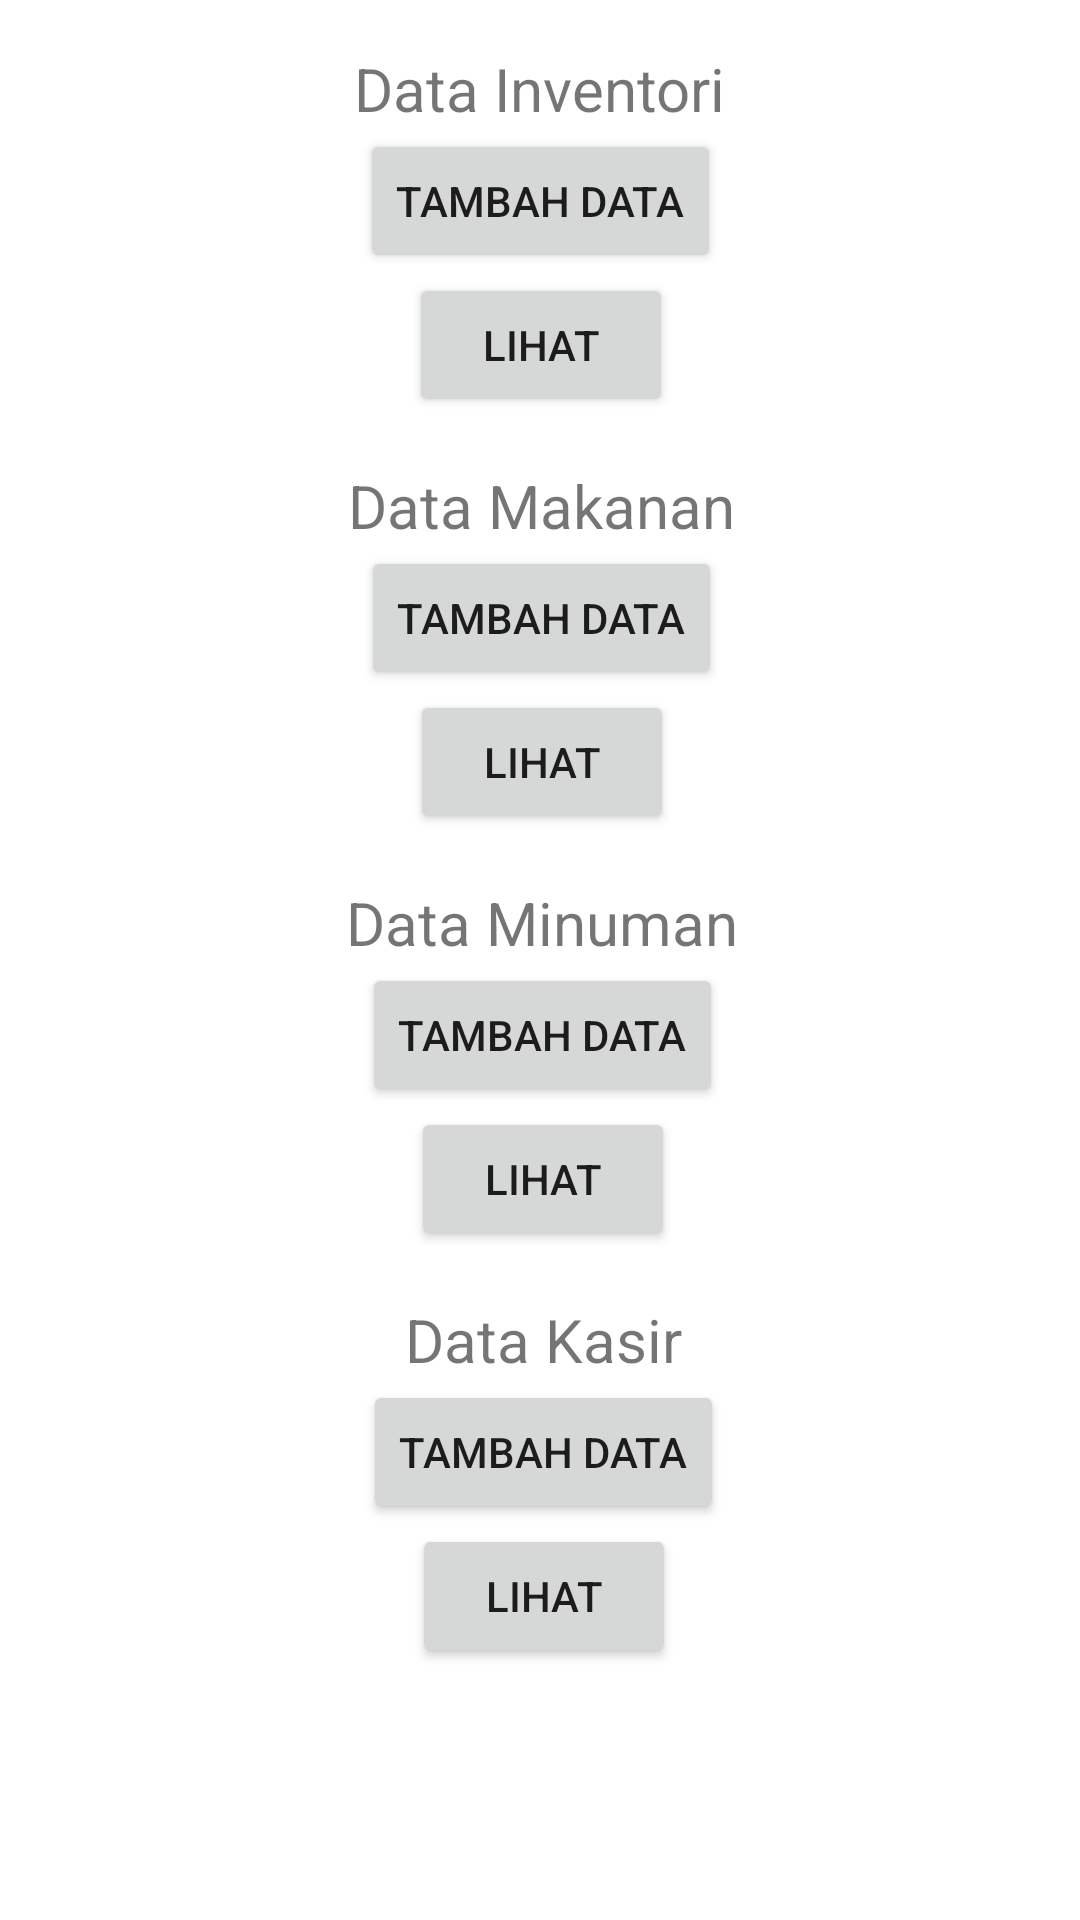

The Android layout XML behind this screen, and the referenced resources:
<!-- AndroidManifest.xml: application theme Theme.SQliteCrud -->
<!-- res/layout/menu.xml -->
<?xml version="1.0" encoding="utf-8"?>
<androidx.constraintlayout.widget.ConstraintLayout
    xmlns:android="http://schemas.android.com/apk/res/android"
    xmlns:app="http://schemas.android.com/apk/res-auto"
    xmlns:tools="http://schemas.android.com/tools"
    android:layout_width="match_parent"
    android:layout_height="match_parent"
    android:orientation="vertical">


    <TextView
        android:id="@+id/nama_app"
        android:layout_width="wrap_content"
        android:layout_height="wrap_content"
        android:layout_alignParentTop="true"
        android:layout_centerHorizontal="true"
        android:layout_marginTop="16dp"
        android:text="@string/data_inventori"
        android:textSize="20sp"
        app:layout_constraintEnd_toEndOf="parent"
        app:layout_constraintStart_toStartOf="parent"
        app:layout_constraintTop_toTopOf="parent" />

    <Button
        android:id="@+id/button_tambah"
        android:layout_width="wrap_content"
        android:layout_height="wrap_content"
        android:layout_below="@id/nama_app"
        android:layout_centerHorizontal="true"
        android:text="@string/button_tambah"
        app:layout_constraintEnd_toEndOf="@+id/nama_app"
        app:layout_constraintStart_toStartOf="@+id/nama_app"
        app:layout_constraintTop_toBottomOf="@+id/nama_app" />

    <Button
        android:id="@+id/button_view"
        android:layout_width="wrap_content"
        android:layout_height="wrap_content"
        android:layout_below="@id/button_tambah"
        android:layout_centerHorizontal="true"
        android:text="@string/button_view"
        app:layout_constraintEnd_toEndOf="@+id/button_tambah"
        app:layout_constraintStart_toStartOf="@+id/button_tambah"
        app:layout_constraintTop_toBottomOf="@+id/button_tambah" />

    <TextView
        android:id="@+id/textView2"
        android:layout_width="wrap_content"
        android:layout_height="wrap_content"
        android:layout_marginTop="16dp"
        android:text="@string/data_makanan"
        android:textSize="20sp"
        app:layout_constraintEnd_toEndOf="@+id/button_view"
        app:layout_constraintStart_toStartOf="@+id/button_view"
        app:layout_constraintTop_toBottomOf="@+id/button_view" />

    <Button
        android:id="@+id/button_tambah_makanan"
        android:layout_width="wrap_content"
        android:layout_height="wrap_content"
        android:text="@string/button_tambah"
        app:layout_constraintEnd_toEndOf="@+id/textView2"
        app:layout_constraintStart_toStartOf="@+id/textView2"
        app:layout_constraintTop_toBottomOf="@+id/textView2" />

    <Button
        android:id="@+id/button_view_makanan"
        android:layout_width="wrap_content"
        android:layout_height="wrap_content"
        android:text="@string/button_view"
        app:layout_constraintEnd_toEndOf="@+id/button_tambah_makanan"
        app:layout_constraintStart_toStartOf="@+id/button_tambah_makanan"
        app:layout_constraintTop_toBottomOf="@+id/button_tambah_makanan" />

    <TextView
        android:id="@+id/textView"
        android:layout_width="wrap_content"
        android:layout_height="wrap_content"
        android:layout_marginTop="16dp"
        android:text="@string/data_minuman"
        android:textSize="20sp"
        app:layout_constraintEnd_toEndOf="@+id/button_view_makanan"
        app:layout_constraintStart_toStartOf="@+id/button_view_makanan"
        app:layout_constraintTop_toBottomOf="@+id/button_view_makanan" />

    <Button
        android:id="@+id/button_tambah_minuman"
        android:layout_width="wrap_content"
        android:layout_height="wrap_content"
        android:text="@string/button_tambah"
        app:layout_constraintEnd_toEndOf="@+id/textView"
        app:layout_constraintStart_toStartOf="@+id/textView"
        app:layout_constraintTop_toBottomOf="@+id/textView" />

    <Button
        android:id="@+id/button_view_minuman"
        android:layout_width="wrap_content"
        android:layout_height="wrap_content"
        android:text="@string/button_view"
        app:layout_constraintEnd_toEndOf="@+id/button_tambah_minuman"
        app:layout_constraintStart_toStartOf="@+id/button_tambah_minuman"
        app:layout_constraintTop_toBottomOf="@+id/button_tambah_minuman" />

    <TextView
        android:id="@+id/textView3"
        android:layout_width="wrap_content"
        android:layout_height="wrap_content"
        android:layout_marginTop="16dp"
        android:text="@string/data_kasir"
        android:textSize="20sp"
        app:layout_constraintEnd_toEndOf="@+id/button_view_minuman"
        app:layout_constraintStart_toStartOf="@+id/button_view_minuman"
        app:layout_constraintTop_toBottomOf="@+id/button_view_minuman" />

    <Button
        android:id="@+id/button_tambah_kasir"
        android:layout_width="wrap_content"
        android:layout_height="wrap_content"
        android:text="@string/button_tambah"
        app:layout_constraintEnd_toEndOf="@+id/textView3"
        app:layout_constraintStart_toStartOf="@+id/textView3"
        app:layout_constraintTop_toBottomOf="@+id/textView3" />

    <Button
        android:id="@+id/button_view_kasir"
        android:layout_width="wrap_content"
        android:layout_height="wrap_content"
        android:text="@string/button_view"
        app:layout_constraintEnd_toEndOf="@+id/button_tambah_kasir"
        app:layout_constraintStart_toStartOf="@+id/button_tambah_kasir"
        app:layout_constraintTop_toBottomOf="@+id/button_tambah_kasir" />

</androidx.constraintlayout.widget.ConstraintLayout>
<!-- resources referenced by this layout -->
<resources>
  <string name="button_tambah">Tambah Data</string>
  <string name="button_view">Lihat</string>
  <string name="data_inventori">Data Inventori</string>
  <string name="data_kasir">Data Kasir</string>
  <string name="data_makanan">Data Makanan</string>
  <string name="data_minuman">Data Minuman</string>
  <style name="Theme.SQliteCrud" parent="Theme.MaterialComponents.DayNight.DarkActionBar">
          
          <item name="colorPrimary">@color/purple_500</item>
          <item name="colorPrimaryVariant">@color/purple_700</item>
          <item name="colorOnPrimary">@color/white</item>
          
          <item name="colorSecondary">@color/teal_200</item>
          <item name="colorSecondaryVariant">@color/teal_700</item>
          <item name="colorOnSecondary">@color/black</item>
          
          <item name="android:statusBarColor">?attr/colorPrimaryVariant</item>
          
      </style>
  <!-- not gathered from this repository: default colours our renderer supplied (Android Studio template values) -->
  <color name="purple_500">#FF6200EE</color>
  <color name="purple_700">#FF3700B3</color>
  <color name="teal_200">#FF03DAC5</color>
  <color name="teal_700">#FF018786</color>
  <color name="black">#FF000000</color>
  <color name="white">#FFFFFFFF</color>
</resources>
